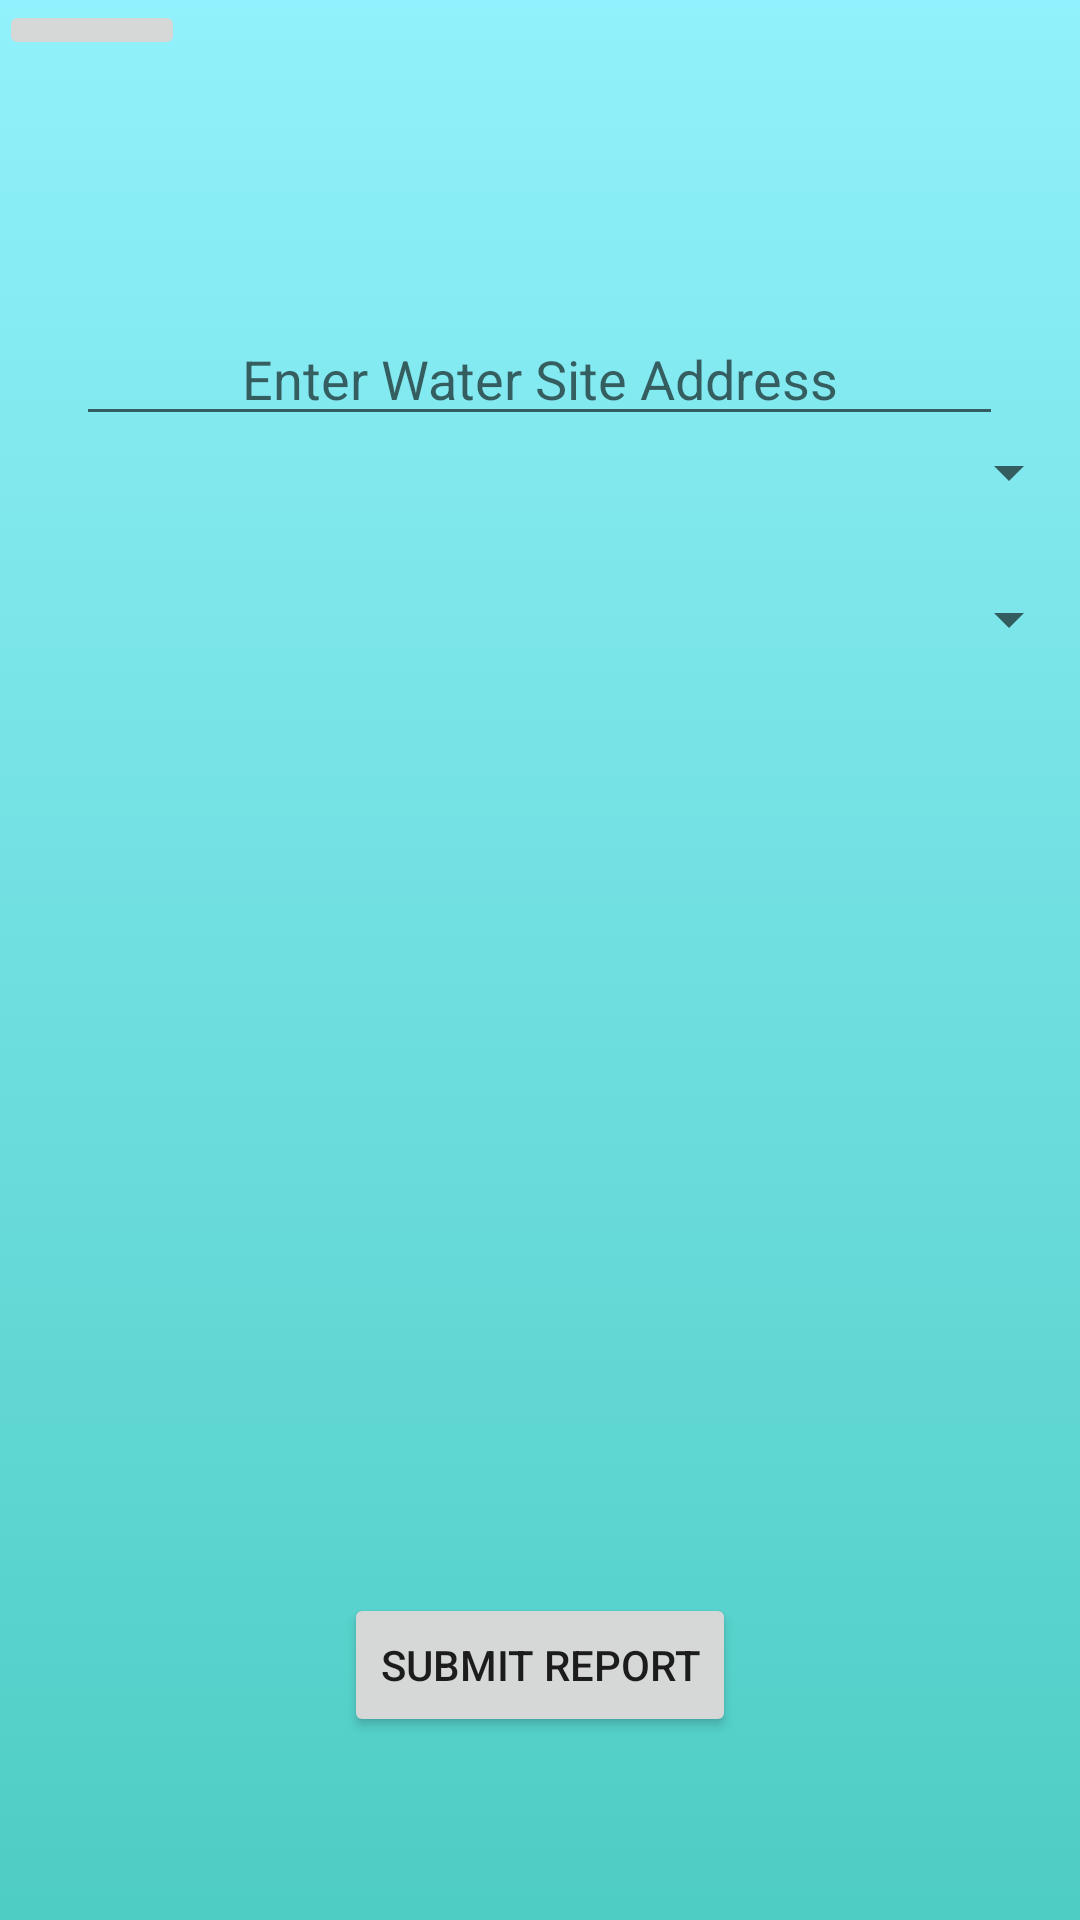

Produce the Android XML layout that renders to this screen, including the resource entries it uses.
<!-- AndroidManifest.xml: application theme AppTheme -->
<!-- res/layout/activity_submit.xml -->
<?xml version="1.0" encoding="utf-8"?>
<RelativeLayout xmlns:android="http://schemas.android.com/apk/res/android"
    xmlns:app="http://schemas.android.com/apk/res-auto"
    xmlns:tools="http://schemas.android.com/tools"
    android:id="@+id/activity_profile"
    android:layout_width="match_parent"
    android:layout_height="match_parent"
    android:paddingBottom="@dimen/activity_vertical_margin"
    android:paddingLeft="@dimen/activity_horizontal_margin"
    android:paddingRight="@dimen/activity_horizontal_margin"
    android:paddingTop="@dimen/activity_vertical_margin"
    android:background="@drawable/gradient_background"
    tools:context="com.watro.clickityclack.watro.Controller.ProfileActivity">

    <RelativeLayout
        android:orientation="vertical"
        android:layout_width="match_parent"
        android:layout_height="match_parent"
        android:weightSum="1"
        android:layout_alignParentTop="true"
        android:layout_alignParentLeft="true"
        android:layout_alignParentStart="true">

        <ImageButton
            android:layout_width="62dp"
            android:layout_height="wrap_content"
            app:srcCompat="?attr/actionModeCloseDrawable"
            android:id="@+id/returnButton"
            android:layout_alignParentTop="true"
            android:layout_alignParentLeft="true" />

        <Button
            android:text="Submit Report"
            android:layout_width="wrap_content"
            android:layout_height="wrap_content"
            android:id="@+id/buttonSubmitReport"
            android:layout_alignParentBottom="true"
            android:layout_centerHorizontal="true"
            android:layout_marginBottom="61dp" />

        <Spinner
            android:layout_width="match_parent"
            android:layout_height="wrap_content"
            android:id="@+id/spinnerWaterType"
            android:layout_below="@+id/editTextAddress"
            android:layout_alignParentLeft="true"
            android:layout_alignParentStart="true" />

        <EditText
            android:layout_width="309dp"
            android:layout_height="wrap_content"
            android:inputType="text"
            android:hint="Enter Water Site Address"
            android:ems="10"
            android:id="@+id/editTextAddress"
            android:gravity="center_vertical|center_horizontal"
            android:layout_below="@+id/returnButton"
            android:layout_centerHorizontal="true"
            android:layout_marginTop="84dp" />

        <Spinner
            android:layout_width="match_parent"
            android:layout_height="wrap_content"
            android:id="@+id/spinnerWaterCondition"
            android:layout_below="@+id/spinnerWaterType"
            android:layout_alignParentLeft="true"
            android:layout_alignParentStart="true"
            android:layout_marginTop="25dp" />

    </RelativeLayout>

</RelativeLayout>
<!-- resources referenced by this layout -->
<resources>
  <!-- drawable gradient_background (drawable) -->
  <?xml version="1.0" encoding="utf-8"?>
  <selector xmlns:android="http://schemas.android.com/apk/res/android">
  
      <item>
          <shape>
              <gradient
                  android:angle="90"
                  android:startColor="#4ECDC4"
                  android:endColor="#91F1FC"
                  android:type="linear"/>
          </shape>
      </item>
  </selector>
  <style name="AppTheme" parent="Theme.AppCompat.Light.NoActionBar">
          
          <item name="colorPrimary">@color/colorPrimary</item>
          <item name="colorPrimaryDark">@color/colorPrimaryDark</item>
          <item name="colorAccent">@color/colorAccent</item>
      </style>
  <!-- not gathered from this repository: default colours our renderer supplied (Android Studio template values) -->
  <color name="colorPrimary">#FF6200EE</color>
  <color name="colorPrimaryDark">#FF3700B3</color>
  <color name="colorAccent">#FF03DAC5</color>
</resources>
